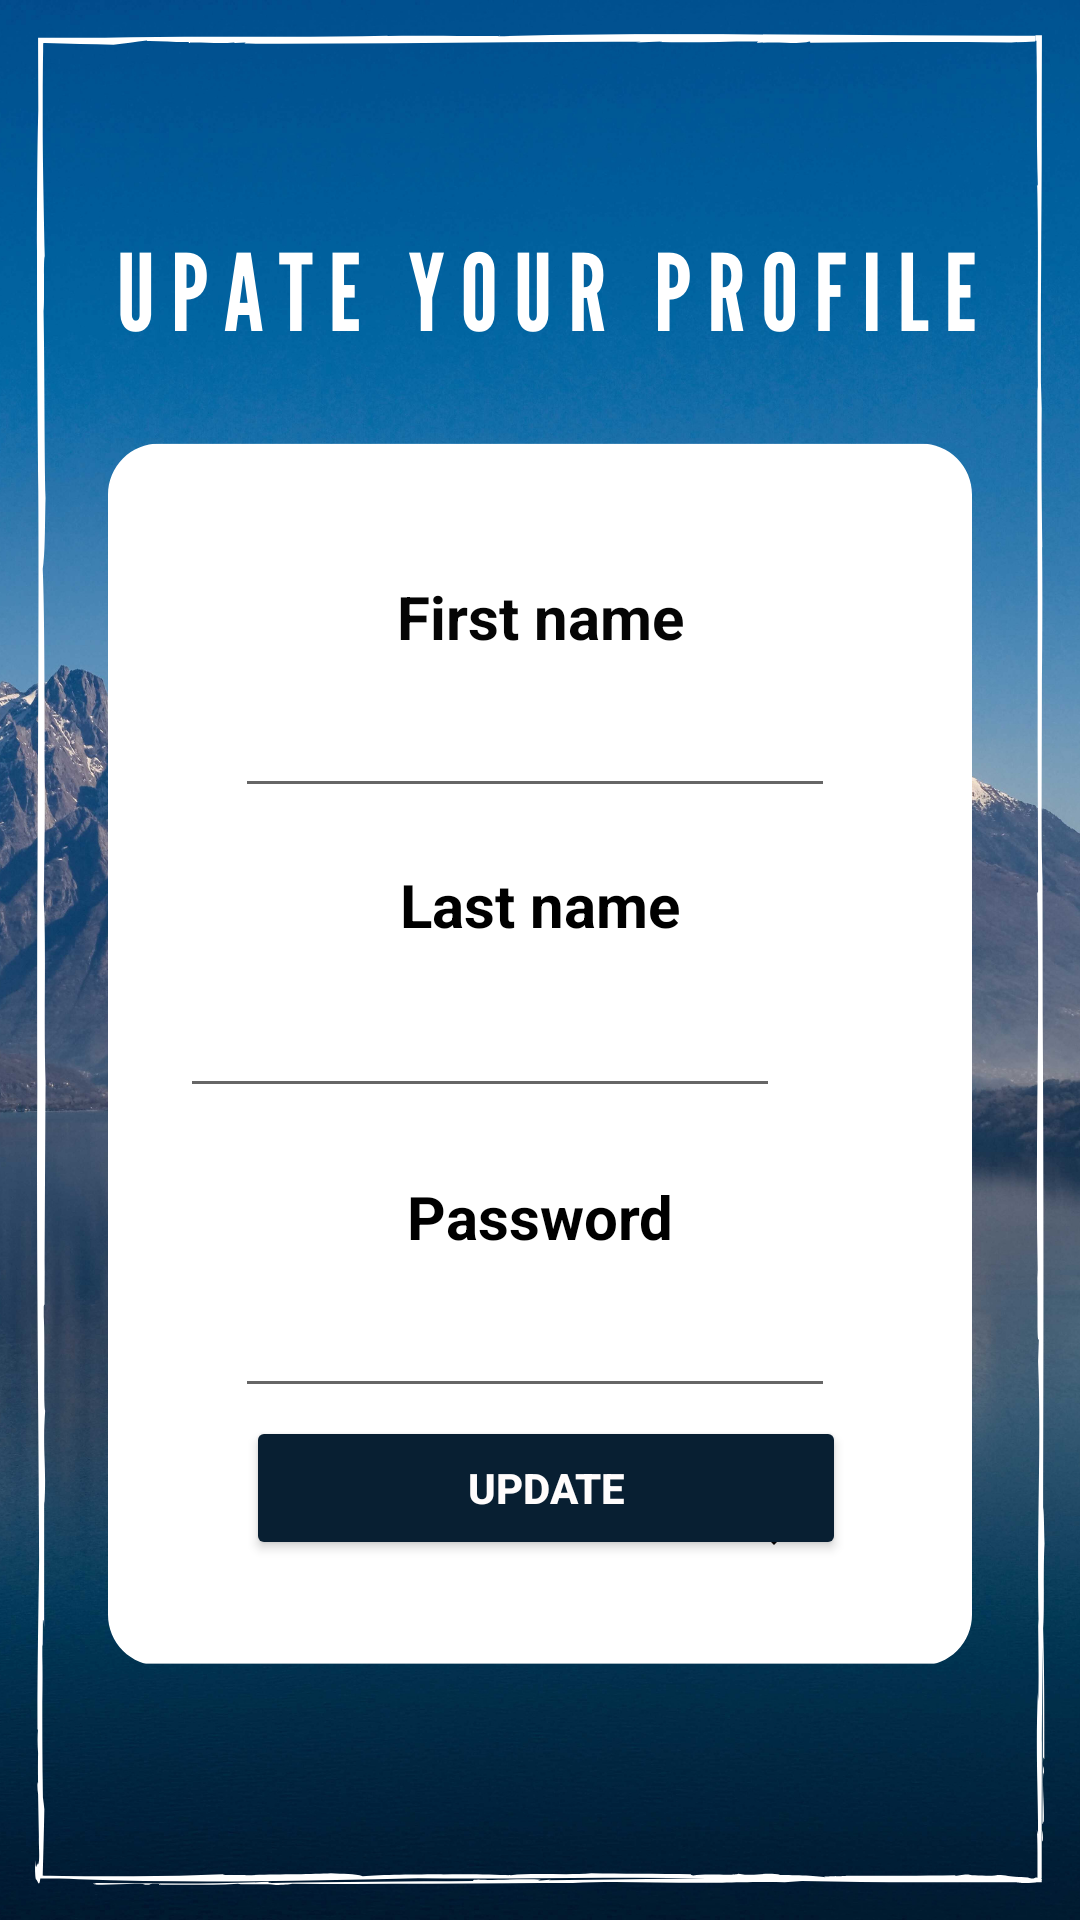

The Android layout XML behind this screen, and the referenced resources:
<!-- AndroidManifest.xml: application theme Theme.RaneenAndNemat -->
<!-- res/layout/fragment_editpro.xml -->
<?xml version="1.0" encoding="utf-8"?>
<androidx.constraintlayout.widget.ConstraintLayout xmlns:android="http://schemas.android.com/apk/res/android"
    xmlns:app="http://schemas.android.com/apk/res-auto"
    xmlns:tools="http://schemas.android.com/tools"
    android:layout_width="match_parent"
    android:layout_height="match_parent"
    android:background="@drawable/update"
    tools:context=".editproFragment">


    <EditText
        android:id="@+id/pass"
        android:layout_width="200dp"
        android:layout_height="wrap_content"
        android:layout_marginStart="100dp"
        android:layout_marginTop="432dp"
        android:layout_marginEnd="100dp"
        android:textAlignment="center"
        android:textSize="15dp"
        app:layout_constraintEnd_toEndOf="parent"
        app:layout_constraintHorizontal_bias="0.545"
        app:layout_constraintStart_toStartOf="parent"
        app:layout_constraintTop_toTopOf="parent" />

    <TextView
        android:id="@+id/firstName"
        android:layout_width="match_parent"
        android:layout_height="wrap_content"
        android:layout_marginStart="100dp"
        android:layout_marginTop="192dp"
        android:layout_marginEnd="100dp"
        android:text="First name"
        android:textAlignment="center"
        android:textColor="#050505"
        android:textSize="20sp"
        android:textStyle="bold"
        app:layout_constraintEnd_toEndOf="parent"
        app:layout_constraintHorizontal_bias="0.0"
        app:layout_constraintStart_toStartOf="parent"
        app:layout_constraintTop_toTopOf="parent" />

    <EditText
        android:id="@+id/fname"
        android:layout_width="200dp"
        android:layout_height="wrap_content"
        android:layout_marginStart="100dp"
        android:layout_marginTop="232dp"
        android:layout_marginEnd="100dp"
        android:textAlignment="center"
        android:textSize="15dp"
        app:layout_constraintEnd_toEndOf="parent"
        app:layout_constraintHorizontal_bias="0.545"
        app:layout_constraintStart_toStartOf="parent"
        app:layout_constraintTop_toTopOf="parent" />

    <TextView
        android:id="@+id/lastName"
        android:layout_width="match_parent"
        android:layout_height="wrap_content"
        android:layout_marginStart="100dp"
        android:layout_marginTop="288dp"
        android:layout_marginEnd="100dp"
        android:shadowColor="#000000"
        android:text="Last name"
        android:textAlignment="center"
        android:textColor="#000000"
        android:textSize="20sp"
        android:textStyle="bold"
        app:layout_constraintEnd_toEndOf="parent"
        app:layout_constraintHorizontal_bias="0.0"
        app:layout_constraintStart_toStartOf="parent"
        app:layout_constraintTop_toTopOf="parent" />

    <EditText
        android:id="@+id/lname"
        android:layout_width="200dp"
        android:layout_height="wrap_content"
        android:layout_marginStart="100dp"
        android:layout_marginTop="332dp"
        android:layout_marginEnd="100dp"
        android:textAlignment="center"
        android:textSize="15dp"
        app:layout_constraintEnd_toEndOf="parent"
        app:layout_constraintHorizontal_bias="1.0"
        app:layout_constraintStart_toStartOf="parent"
        app:layout_constraintTop_toTopOf="parent" />

    <TextView
        android:id="@+id/password"
        android:layout_width="match_parent"
        android:layout_height="wrap_content"
        android:layout_marginStart="100dp"
        android:layout_marginTop="392dp"
        android:layout_marginEnd="100dp"
        android:text="Password"
        android:textAlignment="center"
        android:textColor="#000000"
        android:textSize="20sp"
        android:textStyle="bold"
        app:layout_constraintEnd_toEndOf="parent"
        app:layout_constraintHorizontal_bias="0.0"
        app:layout_constraintStart_toStartOf="parent"
        app:layout_constraintTop_toTopOf="parent" />

    <Spinner
        android:id="@+id/spinner"
        android:layout_width="200dp"
        android:layout_height="wrap_content"
        android:layout_marginStart="100dp"
        android:layout_marginTop="500dp"
        android:layout_marginEnd="100dp"
        android:backgroundTint="#040202"
        android:hapticFeedbackEnabled="false"
        android:tooltipText="Choose "
        app:layout_constraintEnd_toEndOf="parent"
        app:layout_constraintHorizontal_bias="0.454"
        app:layout_constraintStart_toStartOf="parent"
        app:layout_constraintTop_toTopOf="parent" />

    <Button
        android:id="@+id/updateBtn"
        android:layout_width="200dp"
        android:layout_height="48dp"
        android:layout_marginStart="100dp"
        android:layout_marginEnd="100dp"
        android:layout_marginBottom="120dp"
        android:backgroundTint="#081F32"
        android:foregroundTint="#081F32"
        android:text="update"
        android:textColor="#FFFCFC"
        android:textStyle="bold"
        app:layout_constraintBottom_toBottomOf="parent"
        app:layout_constraintEnd_toEndOf="parent"
        app:layout_constraintHorizontal_bias="0.454"
        app:layout_constraintStart_toStartOf="parent" />


</androidx.constraintlayout.widget.ConstraintLayout>
<!-- resources referenced by this layout -->
<resources>
  <!-- drawable update: png bitmap (drawable, 706172 bytes) -->
  <style name="Theme.RaneenAndNemat" parent="Theme.MaterialComponents.DayNight.NoActionBar">
          
          <item name="colorPrimary">@color/purple_500</item>
          <item name="colorPrimaryVariant">@color/purple_700</item>
          <item name="colorOnPrimary">@color/white</item>
          
          <item name="colorSecondary">@color/teal_200</item>
          <item name="colorSecondaryVariant">@color/teal_700</item>
          <item name="colorOnSecondary">@color/black</item>
          
          <item name="android:statusBarColor">?attr/colorPrimaryVariant</item>
          
      </style>
  <color name="purple_500">#FF6200EE</color>
  <color name="purple_700">#FF3700B3</color>
  <color name="white">#FFFFFFFF</color>
  <color name="teal_200">#FF03DAC5</color>
  <color name="teal_700">#FF018786</color>
  <color name="black">#FF000000</color>
</resources>
